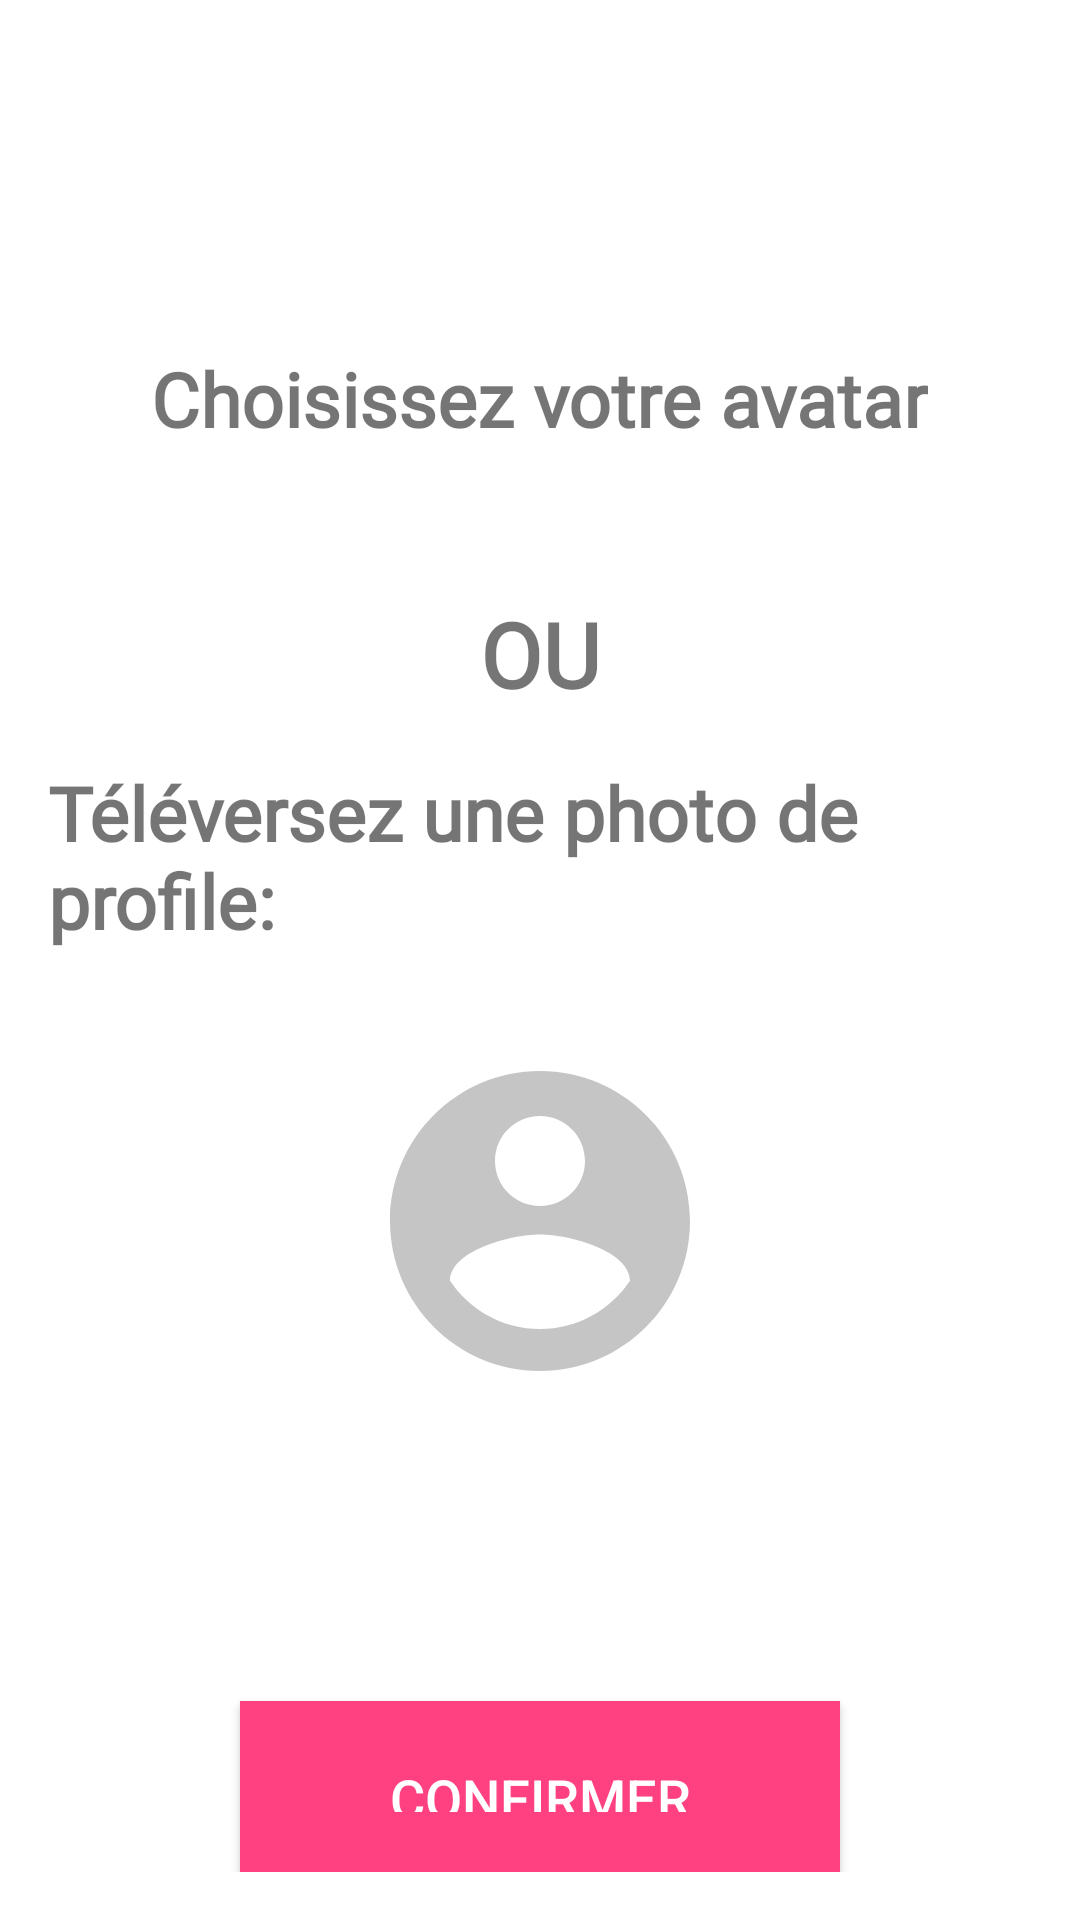

Reconstruct the res/layout file that produces this screen, plus the resources it refers to.
<!-- AndroidManifest.xml: application theme Theme.AndroidLogin.Light -->
<!-- res/layout/activity_set_avatar.xml -->
<?xml version="1.0" encoding="utf-8"?>
<LinearLayout xmlns:android="http://schemas.android.com/apk/res/android"
    xmlns:app="http://schemas.android.com/apk/res-auto"
    xmlns:tools="http://schemas.android.com/tools"
    android:id="@+id/avatarSelectionLayout"
    android:layout_width="match_parent"
    android:layout_height="match_parent"
    android:orientation="vertical"
    android:padding="16dp"
    tools:context=".SetAvatarActivity">


    
    <TextView
        android:id="@+id/instructionTextView"
        android:layout_width="wrap_content"
        android:layout_height="wrap_content"
        android:fontFamily="@font/quicksand_bold"
        android:text="@string/chooseAvatar"
        android:textSize="25sp"
        android:textStyle="bold"
        android:layout_marginTop="100dp"
        android:layout_gravity="center" />

    
    <androidx.recyclerview.widget.RecyclerView
        android:id="@+id/avatarRecyclerView"
        android:layout_width="wrap_content"
        android:layout_height="wrap_content"
        android:layout_gravity="center_horizontal"
        android:paddingTop="16dp"
        android:paddingBottom="16dp" />

    <TextView
        android:id="@+id/or"
        android:layout_width="wrap_content"
        android:layout_height="wrap_content"
        android:fontFamily="@font/quicksand_bold"
        android:text="@string/or"
        android:textSize="30sp"
        android:textStyle="bold"
        android:layout_marginTop="16dp"
        android:layout_gravity="center" />

    <TextView
        android:id="@+id/uploadTextView"
        android:layout_width="wrap_content"
        android:layout_height="wrap_content"
        android:fontFamily="@font/quicksand_bold"
        android:text="@string/upload_pic"
        android:layout_marginBottom="30dp"
        android:textSize="25sp"
        android:textStyle="bold"
        android:layout_marginTop="16dp"
        android:layout_gravity="center" />

    <ImageButton
        android:id="@+id/profilePictureButton"
        android:layout_width="120dp"
        android:layout_height="120dp"
        android:layout_gravity="center_horizontal"
        android:layout_marginBottom="100dp"
        android:background="@drawable/account_circle"
        android:contentDescription="profile picture upload"
        android:scaleType="centerCrop"
        android:src="@drawable/image_not_found" />
    
    <androidx.appcompat.widget.AppCompatButton
        android:id="@+id/submitAvatarButton"
        android:layout_width="200dp"
        android:layout_height="wrap_content"
        android:layout_gravity="center_horizontal"
        android:text="@string/submit"
        android:padding="20dp"
        android:textSize="18sp"
        android:background="#FF4081"
        android:textColor="@color/white" />

</LinearLayout>
<!-- resources referenced by this layout -->
<resources>
  <color name="white">#FFFFFFFF</color>
  <!-- drawable account_circle (drawable) -->
  <vector xmlns:android="http://schemas.android.com/apk/res/android" android:height="80dp" android:width="80dp" android:tint="@color/lightGrey" android:viewportHeight="24" android:viewportWidth="24">
      <path android:fillColor="@android:color/white" android:pathData="M12,2C6.48,2 2,6.48 2,12s4.48,10 10,10 10,-4.48 10,-10S17.52,2 12,2zM12,5c1.66,0 3,1.34 3,3s-1.34,3 -3,3 -3,-1.34 -3,-3 1.34,-3 3,-3zM12,19.2c-2.5,0 -4.71,-1.28 -6,-3.22 0.03,-1.99 4,-3.08 6,-3.08 1.99,0 5.97,1.09 6,3.08 -1.29,1.94 -3.5,3.22 -6,3.22z"/>
  </vector>
  <string name="chooseAvatar">Choisissez votre avatar</string>
  <string name="or">OU</string>
  <string name="submit">Confirmer</string>
  <string name="upload_pic">Téléversez une photo de profile:</string>
  <color name="lightGrey">#C6C5C5</color>
  <!-- drawable rectangle_border (drawable) -->
  <shape xmlns:android="http://schemas.android.com/apk/res/android">
      
      <solid android:color="@android:color/white"/> 
  
      
      <stroke
          android:width="2dp"
          android:color="@color/navyBlue" /> 
  
      
      <padding
          android:left="4dp"
          android:top="4dp"
          android:right="4dp"
          android:bottom="4dp" />
  
      
      <corners android:radius="8dp" />
  </shape>
  <!-- drawable history_border (drawable) -->
  <shape xmlns:android="http://schemas.android.com/apk/res/android">
      
      <solid android:color="#CCFFFFFF"/> 
  
      
      <padding
          android:left="4dp"
          android:top="4dp"
          android:right="4dp"
          android:bottom="4dp" />
  
      
      <corners android:radius="8dp" />
  </shape>
  <!-- drawable frame_background (drawable) -->
  <?xml version="1.0" encoding="utf-8"?>
  <shape xmlns:android="http://schemas.android.com/apk/res/android"
      android:shape="rectangle">
  
      
      <solid android:color="@android:color/transparent" />
  
      
      <stroke
          android:width="4dp"
          android:color="@color/black" /> 
  
      
      <corners android:radius="16dp" />
  
      
      <padding
          android:left="8dp"
          android:top="8dp"
          android:right="8dp"
          android:bottom="8dp" />
  
  </shape>
  <color name="brown">#A8846A</color>
  <color name="navyBlue">#203354</color>
  <color name="pink">#FF9783</color>
  <color name="black">#FF000000</color>
  <!-- drawable rounded_logout_button (drawable) -->
  <?xml version="1.0" encoding="utf-8"?>
  <shape xmlns:android="http://schemas.android.com/apk/res/android"
      android:shape="rectangle">
  
      <corners android:radius="150dp" />
      <solid android:color="#FF6961" />
      <stroke
          android:width="2dp"
          android:color="#FF6961" />
  </shape>
  <!-- drawable rounded_orange_button (drawable) -->
  <?xml version="1.0" encoding="utf-8"?>
  <shape xmlns:android="http://schemas.android.com/apk/res/android"
      android:shape="rectangle">
  
      <corners android:radius="150dp" />
      <solid android:color="@color/orange" />
      <stroke
          android:width="2dp"
          android:color="@color/orange" />
  </shape>
  <!-- drawable rounded_blue_button (drawable) -->
  <?xml version="1.0" encoding="utf-8"?>
  <shape xmlns:android="http://schemas.android.com/apk/res/android"
      android:shape="rectangle">
  
      <corners android:radius="150dp" />
      <solid android:color="@color/blue" />
      <stroke
          android:width="2dp"
          android:color="@color/blue" />
  </shape>
  <color name="teal_700">#FF018786</color>
  <color name="orange">#F7B380</color>
  <color name="blue">#0EBCD1</color>
  <!-- drawable ic_arrow_down (drawable) -->
  <?xml version="1.0" encoding="utf-8"?>
  <vector xmlns:android="http://schemas.android.com/apk/res/android"
      android:width="50dp"
      android:height="50dp"
      android:viewportWidth="24"
      android:viewportHeight="24">
      <path
          android:fillColor="@color/pink"
          android:pathData="M7,10l5,5 5,-5H7z" />
  </vector>
</resources>
